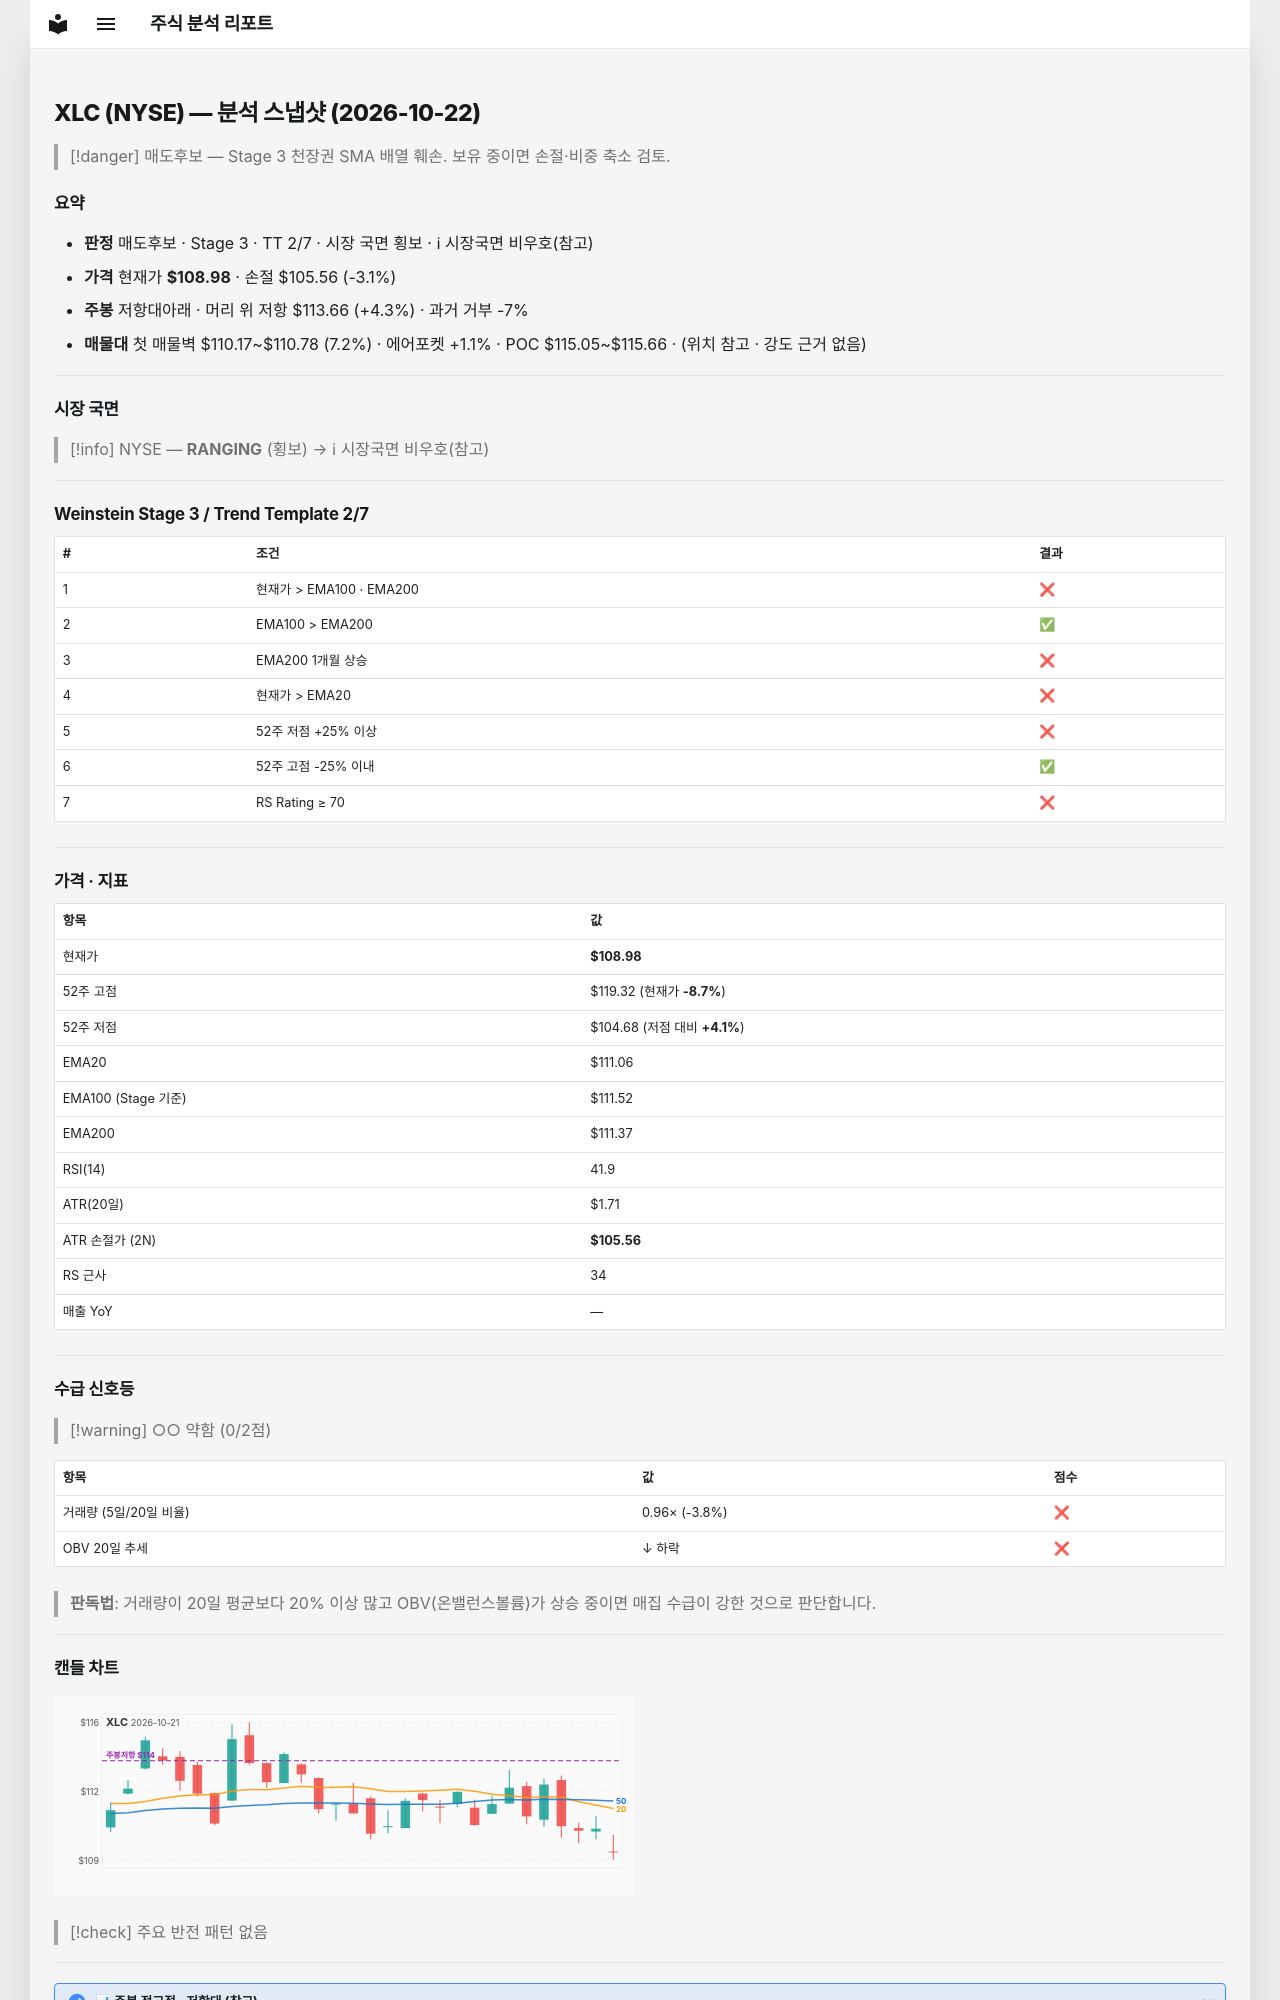

repository: soloandco/stock-reports · page: snapshots/XLC-2026-10-22/index.html · generator: mkdocs

---
type: analysis-snapshot
title: XLC 분석 스냅샷
ticker: XLC
market: NYSE
created: 2026-10-22
updated: 2026-10-22
bar-date: 2026-10-21
verdict: 매도후보
real-rr: 1.36
sma50-gap-pct: -1.9
weekly-position: 저항대아래
weekly-overhead-price: 113.66
weekly-overhead-pct: 4.3
stage: 3
trend-template-score: 2
tt-max: 7
ma-set: ema-20-100-200
price: 108.98400115966797
stop-price: 105.55893546836343
market-regime: RANGING
supply-demand-score: 0/2
supply-demand-label: 약함
status: tracking
tags:
  - stock-agent
  - watchlist
  - XLC
  - analysis
related:
  - "[[analysis-template]]"
---

# XLC (NYSE) — 분석 스냅샷 (2026-10-22)

> [!danger] 매도후보 — Stage 3 천장권
> SMA 배열 훼손. 보유 중이면 손절·비중 축소 검토.

## 요약

- **판정** 매도후보 · Stage 3 · TT 2/7 · 시장 국면 횡보 · ℹ 시장국면 비우호(참고)
- **가격** 현재가 **$108.98** · 손절 $105.56 (-3.1%)
- **주봉** 저항대아래 · 머리 위 저항 $113.66 (+4.3%) · 과거 거부 -7%
- **매물대** 첫 매물벽 $110.17~$110.78 (7.2%) · 에어포켓 +1.1% · POC $115.05~$115.66 · (위치 참고 · 강도 근거 없음)

---

## 시장 국면

> [!info] NYSE — **RANGING** (횡보) → ℹ 시장국면 비우호(참고)

---

## Weinstein Stage 3 / Trend Template 2/7

| # | 조건 | 결과 |
|---|------|------|
| 1 | 현재가 > EMA100 · EMA200 | ❌ |
| 2 | EMA100 > EMA200 | ✅ |
| 3 | EMA200 1개월 상승 | ❌ |
| 4 | 현재가 > EMA20 | ❌ |
| 5 | 52주 저점 +25% 이상 | ❌ |
| 6 | 52주 고점 -25% 이내 | ✅ |
| 7 | RS Rating ≥ 70 | ❌ |

---

## 가격 · 지표

| 항목 | 값 |
|------|---|
| 현재가 | **$108.98** |
| 52주 고점 | $119.32 (현재가 **-8.7%**) |
| 52주 저점 | $104.68 (저점 대비 **+4.1%**) |
| EMA20 | $111.06 |
| EMA100 (Stage 기준) | $111.52 |
| EMA200 | $111.37 |
| RSI(14) | 41.9 |
| ATR(20일) | $1.71 |
| ATR 손절가 (2N) | **$105.56** |
| RS 근사 | 34 |
| 매출 YoY | — |

---
## 수급 신호등

> [!warning] ○○ 약함 (0/2점)

| 항목 | 값 | 점수 |
|------|------|------|
| 거래량 (5일/20일 비율) | 0.96× (-3.8%) | ❌ |
| OBV 20일 추세 | ↓ 하락 | ❌ |

> **판독법**: 거래량이 20일 평균보다 20% 이상 많고 OBV(온밸런스볼륨)가 상승 중이면 매집 수급이 강한 것으로 판단합니다.

---
